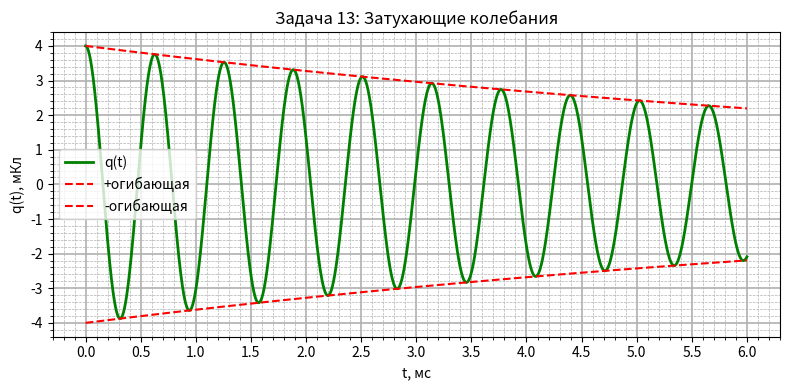

Reproduce this figure in Python.
import numpy as np
import matplotlib.pyplot as plt
from matplotlib.ticker import MultipleLocator

C = 1e-7              # Ф
alpha = 100           # 1/c
omega2 = 1e4          # рад/с
Qm = 4e-3             # Кл

# Время
t2 = np.linspace(0, 0.006, 3000)  # до 6 мс

# Заряд и огибающие
q2 = Qm * np.exp(-alpha * t2) * np.cos(omega2 * t2)
env = Qm * np.exp(-alpha * t2)

fig2, ax2 = plt.subplots(figsize=(8, 4))
ax2.plot(t2 * 1000, q2 * 1e3, linewidth=2, label="q(t)", color="green")
ax2.plot(t2 * 1000, env * 1e3, "--", linewidth=1.5, color='red', label="+огибающая")
ax2.plot(t2 * 1000, -env * 1e3, "--", linewidth=1.5, color='red', label="-огибающая")

ax2.set_xlabel("t, мс")
ax2.set_ylabel("q(t), мКл")
ax2.set_title("Задача 13: Затухающие колебания")

# Сетка
ax2.xaxis.set_major_locator(MultipleLocator(0.5))  # 0.5 мс
ax2.xaxis.set_minor_locator(MultipleLocator(0.1))
ax2.yaxis.set_major_locator(MultipleLocator(1))    # 1 мКл
ax2.yaxis.set_minor_locator(MultipleLocator(0.2))

ax2.grid(which='major', linewidth=1.2)
ax2.grid(which='minor', linestyle='--', linewidth=0.5)

ax2.legend()
plt.tight_layout()
plt.show()
